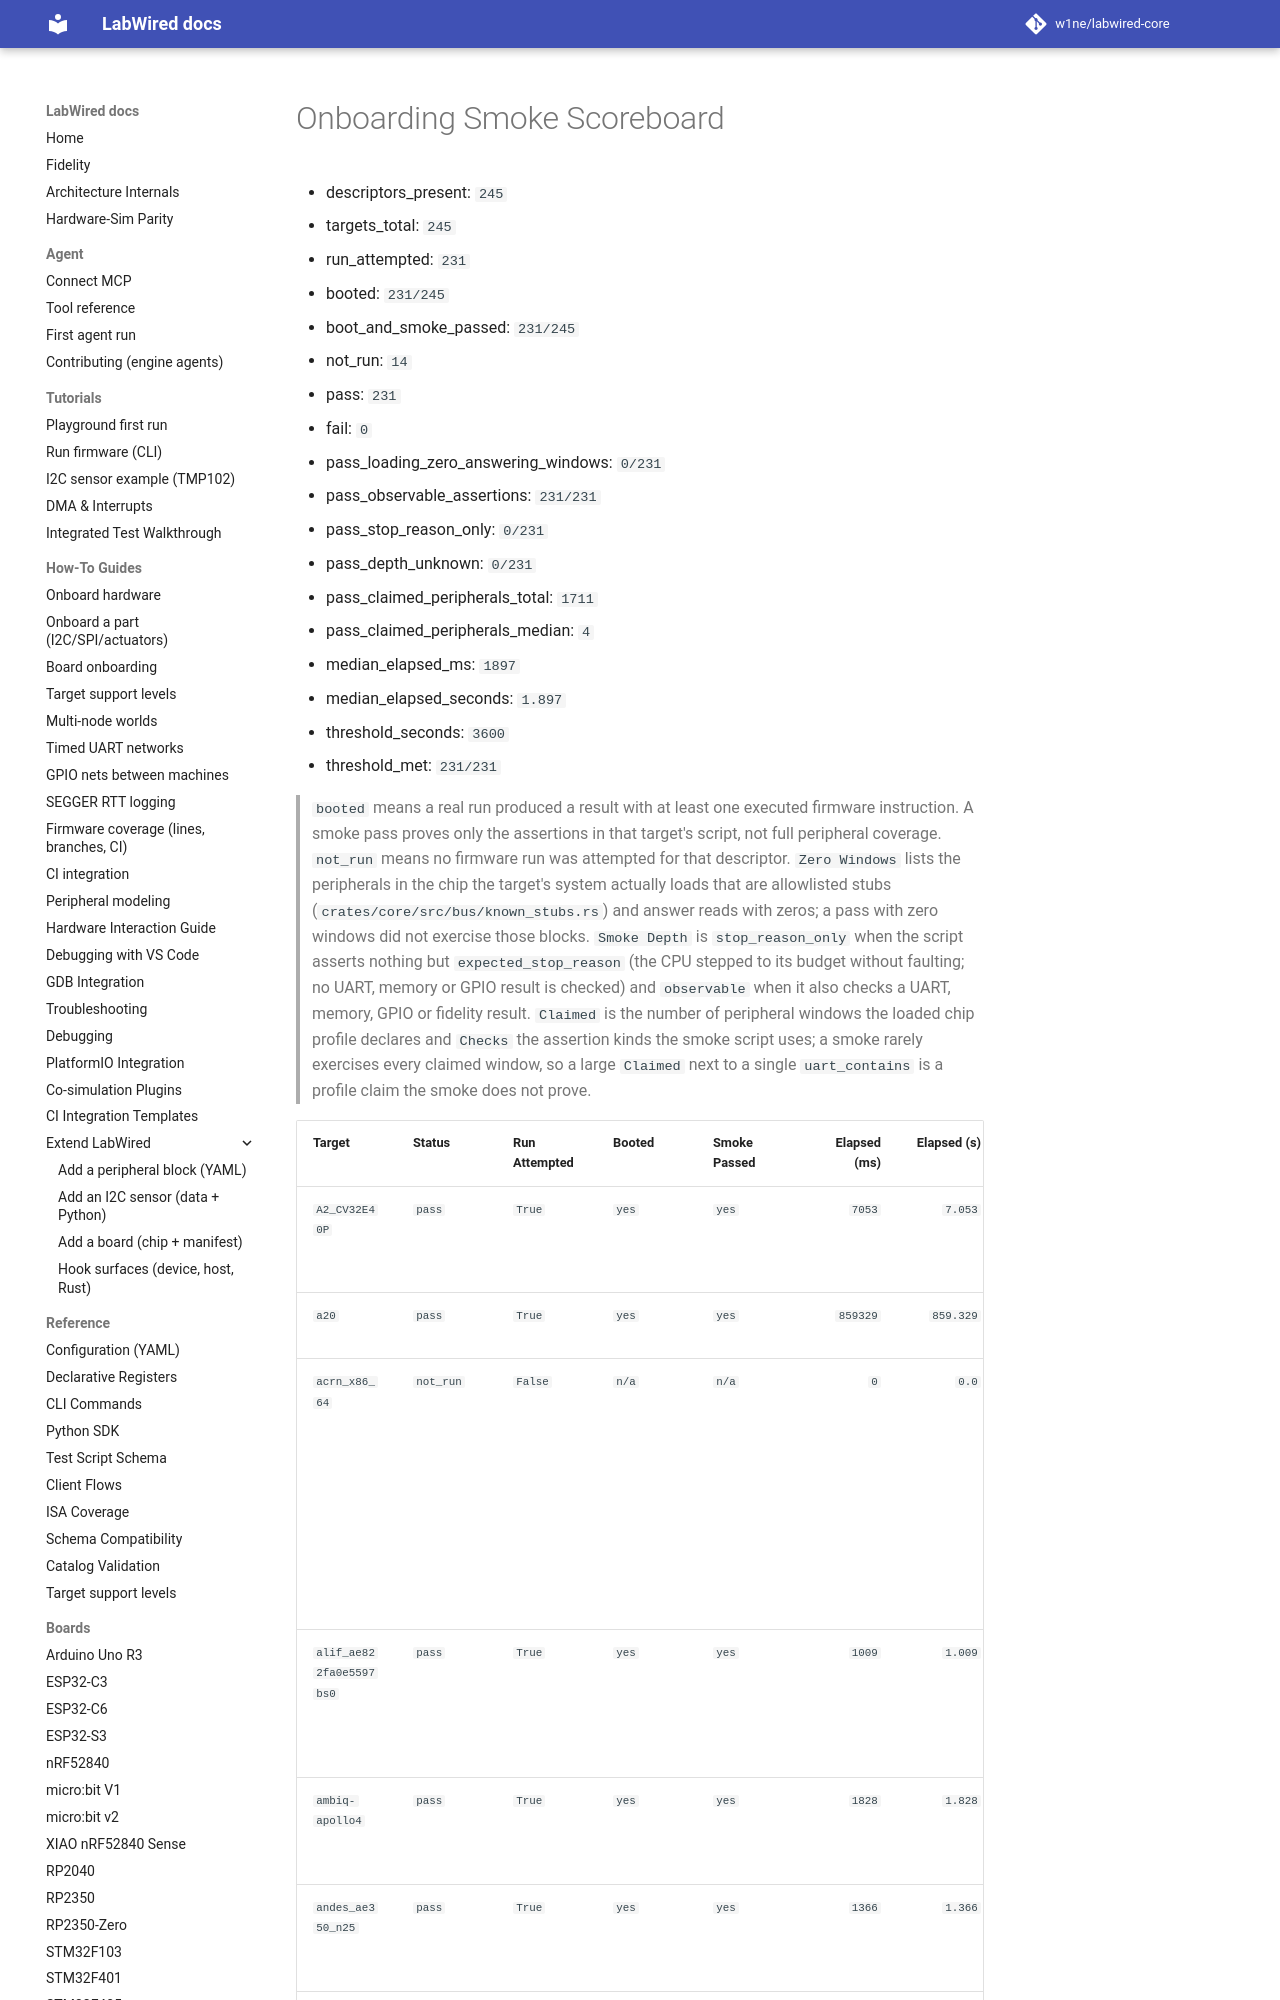

repository: w1ne/labwired-core · page: coverage/renode-onboarding-scoreboard/index.html · generator: mkdocs

# Onboarding Smoke Scoreboard

- descriptors_present: `245`
- targets_total: `245`
- run_attempted: `231`
- booted: `231/245`
- boot_and_smoke_passed: `231/245`
- not_run: `14`
- pass: `231`
- fail: `0`
- pass_loading_zero_answering_windows: `0/231`
- pass_observable_assertions: `231/231`
- pass_stop_reason_only: `0/231`
- pass_depth_unknown: `0/231`
- pass_claimed_peripherals_total: `1711`
- pass_claimed_peripherals_median: `4`
- median_elapsed_ms: `1897`
- median_elapsed_seconds: `1.897`
- threshold_seconds: `3600`
- threshold_met: `231/231`

> `booted` means a real run produced a result with at least one executed firmware instruction. A smoke pass proves only the assertions in that target's script, not full peripheral coverage. `not_run` means no firmware run was attempted for that descriptor. `Zero Windows` lists the peripherals in the chip the target's system actually loads that are allowlisted stubs (`crates/core/src/bus/known_stubs.rs`) and answer reads with zeros; a pass with zero windows did not exercise those blocks. `Smoke Depth` is `stop_reason_only` when the script asserts nothing but `expected_stop_reason` (the CPU stepped to its budget without faulting; no UART, memory or GPIO result is checked) and `observable` when it also checks a UART, memory, GPIO or fidelity result. `Claimed` is the number of peripheral windows the loaded chip profile declares and `Checks` the assertion kinds the smoke script uses; a smoke rarely exercises every claimed window, so a large `Claimed` next to a single `uart_contains` is a profile claim the smoke does not prove.
